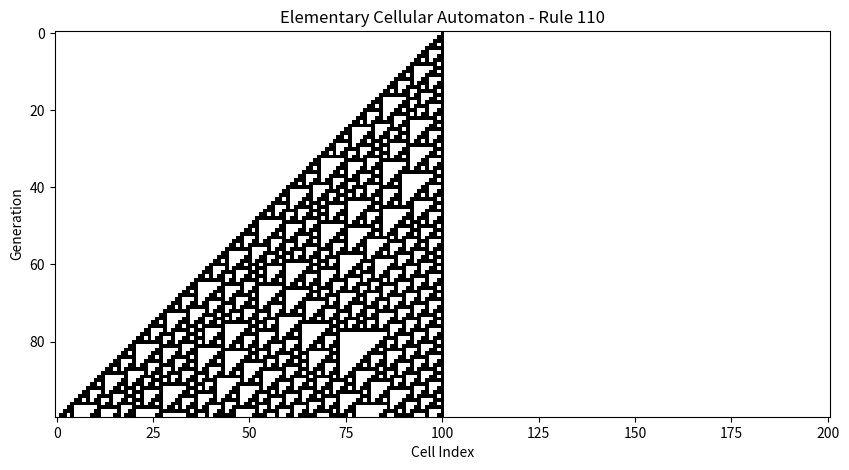

Recreate this plot in Python.
# this file thanks to ChatGPT :)

import matplotlib.pyplot as plt
import numpy as np


def get_rule_binary(rule_number):
    """Convert rule number to 8-bit binary representation."""
    return np.array([int(x) for x in np.binary_repr(rule_number, width=8)], dtype=int)


def apply_rule(left, center, right, rule_binary):
    """Determine new cell state based on neighbors and rule."""
    idx = 7 - (4 * left + 2 * center + right)  # Convert neighborhood to index
    return rule_binary[idx]


def generate_ca(rule_number, size=101, generations=50):
    """Generate and return cellular automaton grid."""
    rule_binary = get_rule_binary(rule_number)
    grid = np.zeros((generations, size), dtype=int)

    # Start with single black cell in the center
    grid[0, size // 2] = 1

    # Apply rule for each generation
    for gen in range(1, generations):
        for i in range(size):
            left = grid[gen - 1, (i - 1) % size]  # Wrap around edges
            center = grid[gen - 1, i]
            right = grid[gen - 1, (i + 1) % size]
            grid[gen, i] = apply_rule(left, center, right, rule_binary)

    return grid


def plot_ca(grid, rule_number):
    """Visualize the cellular automaton."""
    plt.figure(figsize=(10, 6))
    plt.imshow(grid, cmap='binary', interpolation='nearest')
    plt.title(f'Elementary Cellular Automaton - Rule {rule_number}')
    plt.xlabel('Cell Index')
    plt.ylabel('Generation')
    plt.show()


# Example: Run Rule 30
rule_number = 110  # Change this to test other rules (0-255)
grid = generate_ca(rule_number, size=201, generations=100)
plot_ca(grid, rule_number)
